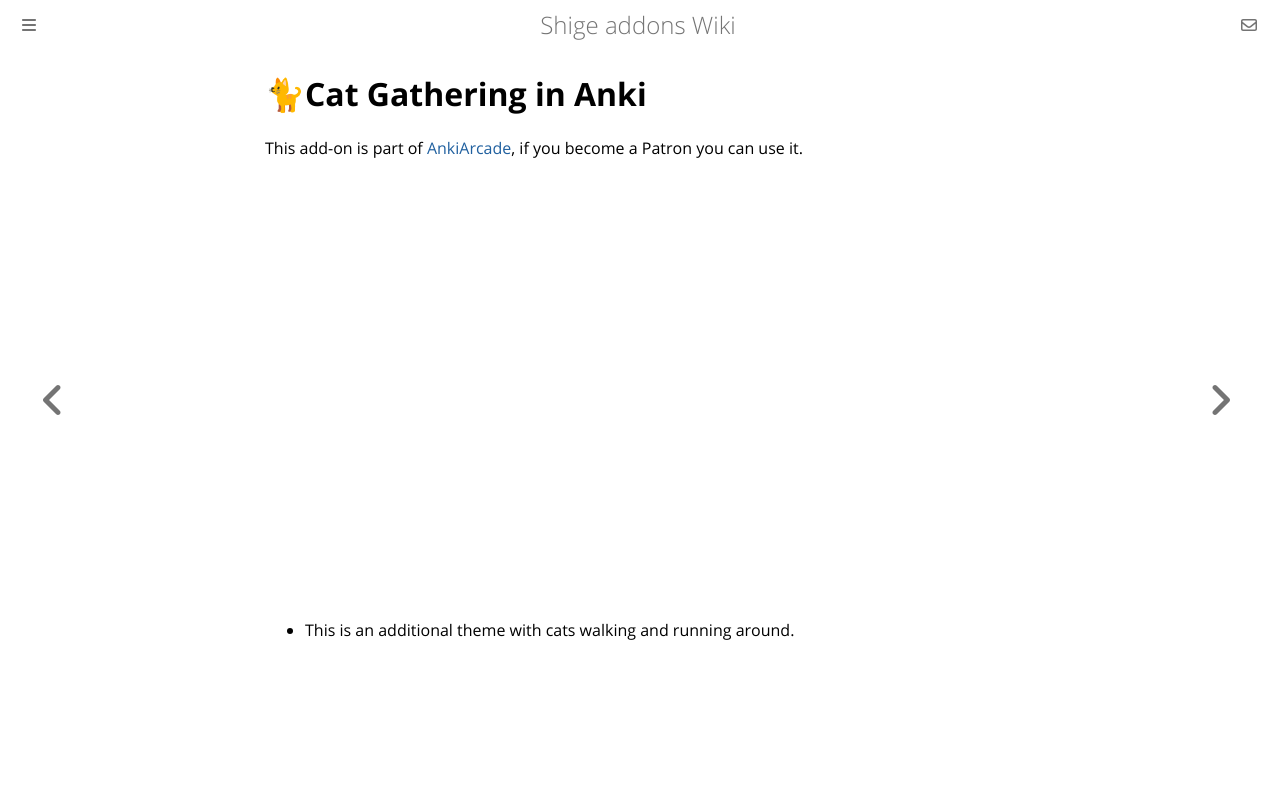

repository: shigeyukey/shige-addons-wiki · page: AnkiArcade/themes/07-cat-gathering-in-anki.html · generator: mdbook

# 🐈Cat Gathering in Anki
